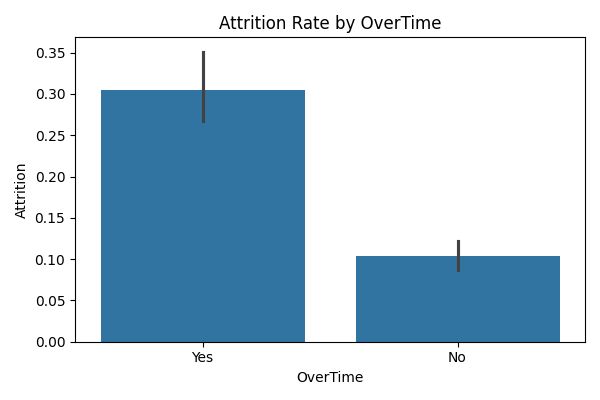

Data behind this chart, as committed beside it:
OverTime, Attrition
No, 0.1044
Yes, 0.3053
